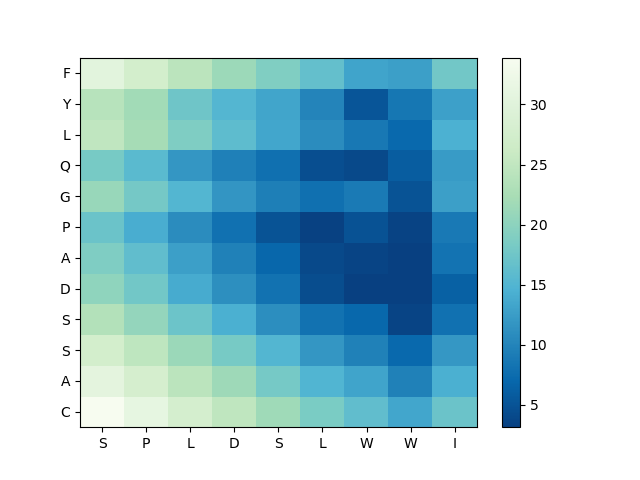

Values plotted in this chart, from the file beside it:
, S, P, L, D, S, L, W, W, I
C, 33.9, 31.07, 27.74, 24.82, 21.58, 18.48, 16.32, 13.44, 17.17
A, 30.63, 27.83, 24.29, 21.47, 18.14, 14.97, 13.21, 9.633, 14.39
S, 27.42, 24.71, 21.27, 18.27, 15.14, 11.82, 9.721, 7.096, 11.95
S, 23.49, 20.67, 17.22, 14.34, 11.05, 8.113, 6.991, 3.487, 8.027
D, 20.29, 17.7, 13.92, 11.13, 8.079, 4.388, 3.134, 3.126, 6.302
A, 18.83, 16.26, 12.72, 9.636, 6.863, 3.998, 3.545, 3.193, 8.25
P, 17.11, 14.15, 10.83, 7.986, 4.942, 3.263, 4.905, 3.408, 8.812
G, 21.03, 18.01, 15.14, 11.77, 9.379, 7.88, 9.014, 4.95, 12.66
Q, 18.22, 15.69, 11.88, 9.586, 7.915, 4.534, 4.032, 6.009, 12.28
L, 24.98, 22.22, 18.87, 16.06, 13.4, 10.93, 8.715, 7.097, 14.51
Y, 24.01, 21.78, 17.45, 15.2, 13.26, 10.02, 5.184, 8.626, 12.78
F, 30.34, 27.49, 24.35, 21.34, 18.91, 16.51, 13.15, 12.68, 17.76
